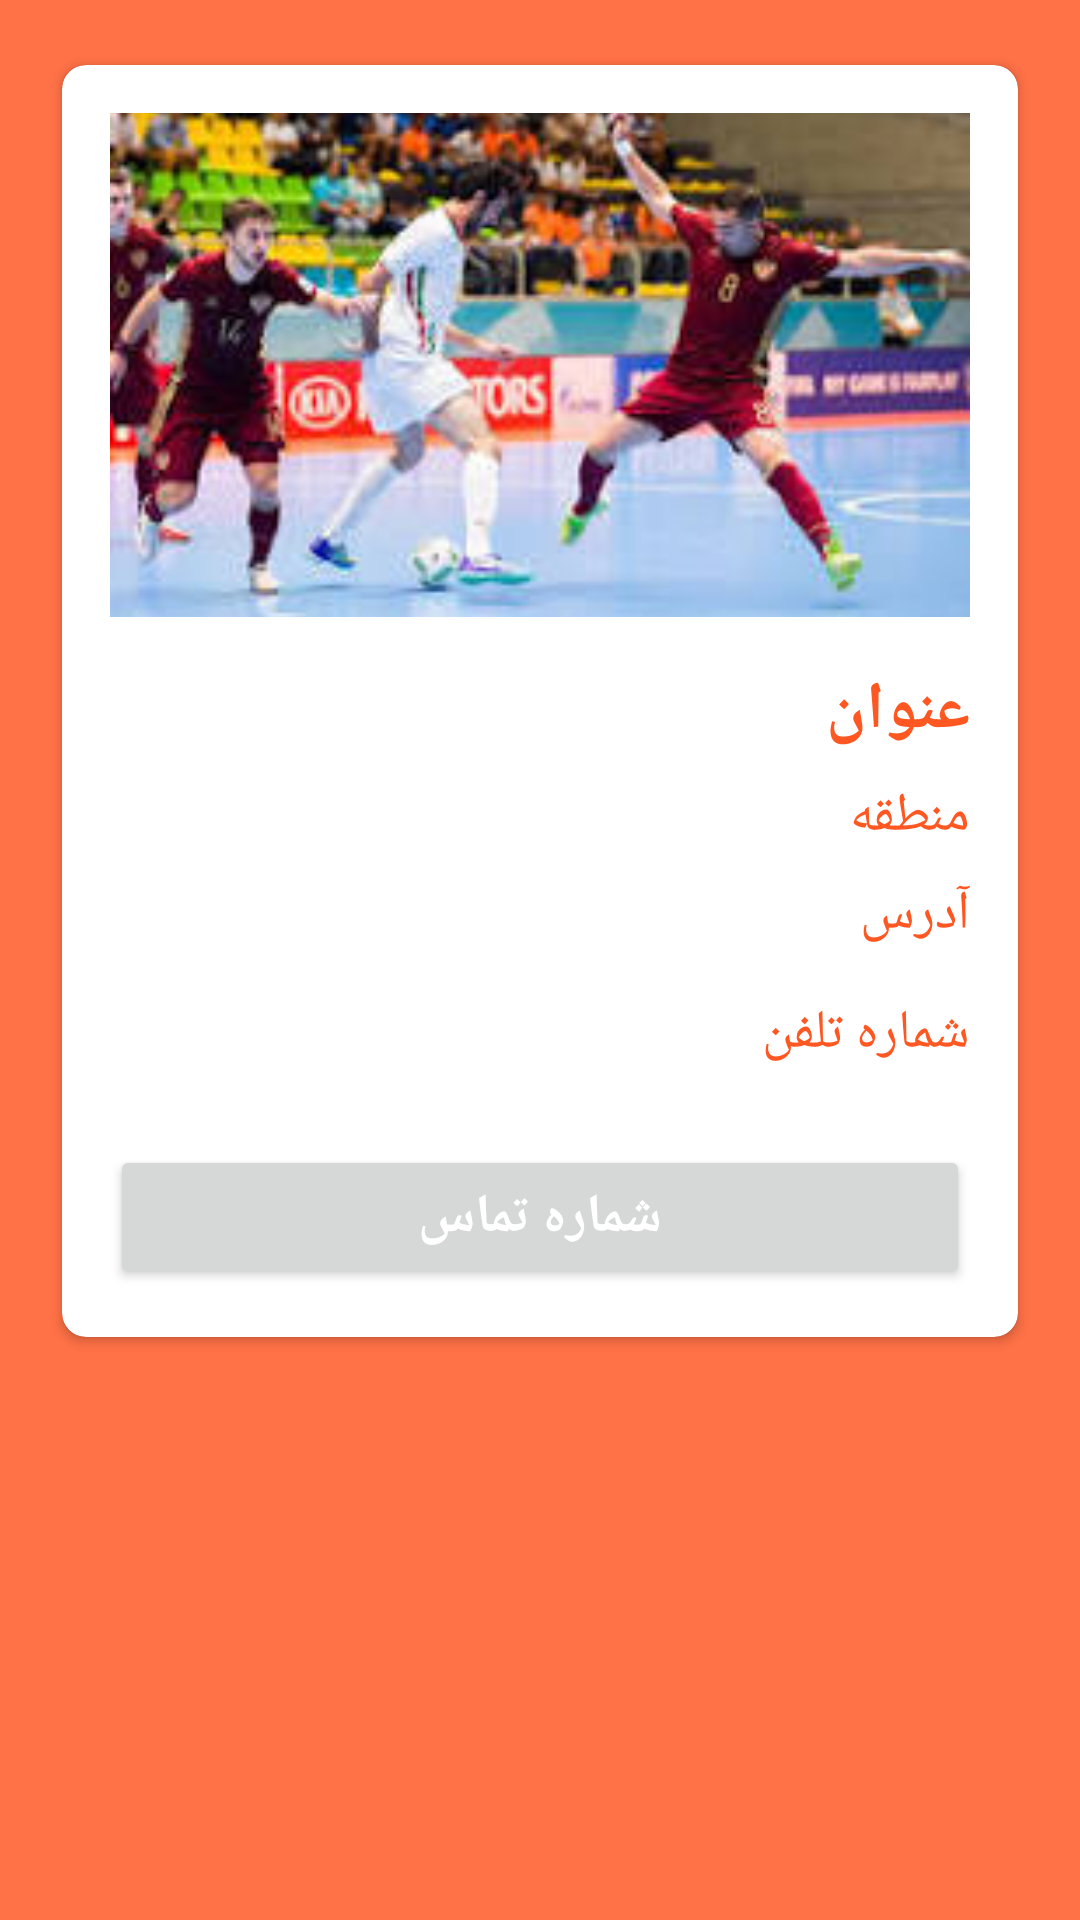

Write the Android layout XML for this screen, with the resource values it uses.
<!-- AndroidManifest.xml: application theme Theme.Salon -->
<!-- res/layout/activity_show_single_salon.xml -->
<?xml version="1.0" encoding="utf-8"?>
<RelativeLayout xmlns:android="http://schemas.android.com/apk/res/android"
    xmlns:app="http://schemas.android.com/apk/res-auto"
    xmlns:tools="http://schemas.android.com/tools"
    android:layout_width="match_parent"
    android:layout_height="match_parent"
    android:background="#D5FF5722"
    tools:context=".ui.activity.Show_single_Salon">

    <androidx.cardview.widget.CardView
        android:layout_width="match_parent"
        android:layout_height="wrap_content"
        android:layout_margin="16dp"
        android:elevation="4dp"
        android:layout_centerHorizontal="true"
        android:layout_marginTop="85dp"
        app:cardCornerRadius="8dp"
        app:cardUseCompatPadding="true">

        <RelativeLayout
            android:layout_width="match_parent"
            android:layout_height="wrap_content"
            android:padding="16dp">

            <ImageView
                android:id="@+id/image_single"
                android:layout_width="match_parent"
                android:layout_height="168dp"
                android:src="@drawable/image"
                android:scaleType="centerCrop" />

            <TextView
                android:id="@+id/Title_single"
                android:layout_width="wrap_content"
                android:layout_height="wrap_content"
                android:layout_below="@id/image_single"
                android:layout_marginTop="16dp"
                android:text="عنوان"
                android:textSize="22sp"
                android:textStyle="bold"
                android:layout_alignParentEnd="true"
                android:textColor="#FF5722" />

            <TextView
                android:id="@+id/Area"
                android:layout_width="wrap_content"
                android:layout_height="wrap_content"
                android:layout_below="@id/Title_single"
                android:layout_marginTop="8dp"
                android:text="منطقه"
                android:textSize="18sp"
                android:textStyle="normal"
                android:layout_alignParentEnd="true"
                android:textColor="#FF5722" />

            <TextView
                android:id="@+id/Address_single"
                android:layout_width="wrap_content"
                android:layout_height="wrap_content"
                android:layout_below="@id/Area"
                android:layout_marginTop="8dp"
                android:inputType="text"
                android:text="آدرس"
                android:textSize="18sp"
                android:textStyle="normal"
                android:layout_alignParentEnd="true"
                android:textColor="#FF5722" />

            <TextView
                android:id="@+id/phone_number_single"
                android:layout_width="wrap_content"
                android:layout_height="wrap_content"
                android:layout_below="@id/Address_single"
                android:layout_marginTop="15dp"
                android:text="شماره تلفن"
                android:textSize="18sp"
                android:textStyle="normal"
                android:layout_alignParentEnd="true"
                android:textColor="#FF5722" />

            <Button
                android:id="@+id/btn_for_call"
                android:layout_width="match_parent"
                android:layout_height="wrap_content"
                android:layout_below="@id/phone_number_single"
                android:layout_marginTop="25dp"
                android:textSize="18sp"
                android:textColor="#fff"
                android:textStyle="bold"
                android:text="شماره تماس"
                />

        </RelativeLayout>

    </androidx.cardview.widget.CardView>

</RelativeLayout>
<!-- resources referenced by this layout -->
<resources>
  <!-- drawable image: jpeg bitmap (drawable, 14102 bytes) -->
  <style name="Theme.Salon" parent="Base.Theme.Salon" />
  <style name="Base.Theme.Salon" parent="Theme.Material3.DayNight.NoActionBar">
          
           <item name="colorPrimary">#e8710b</item>
      </style>
</resources>
